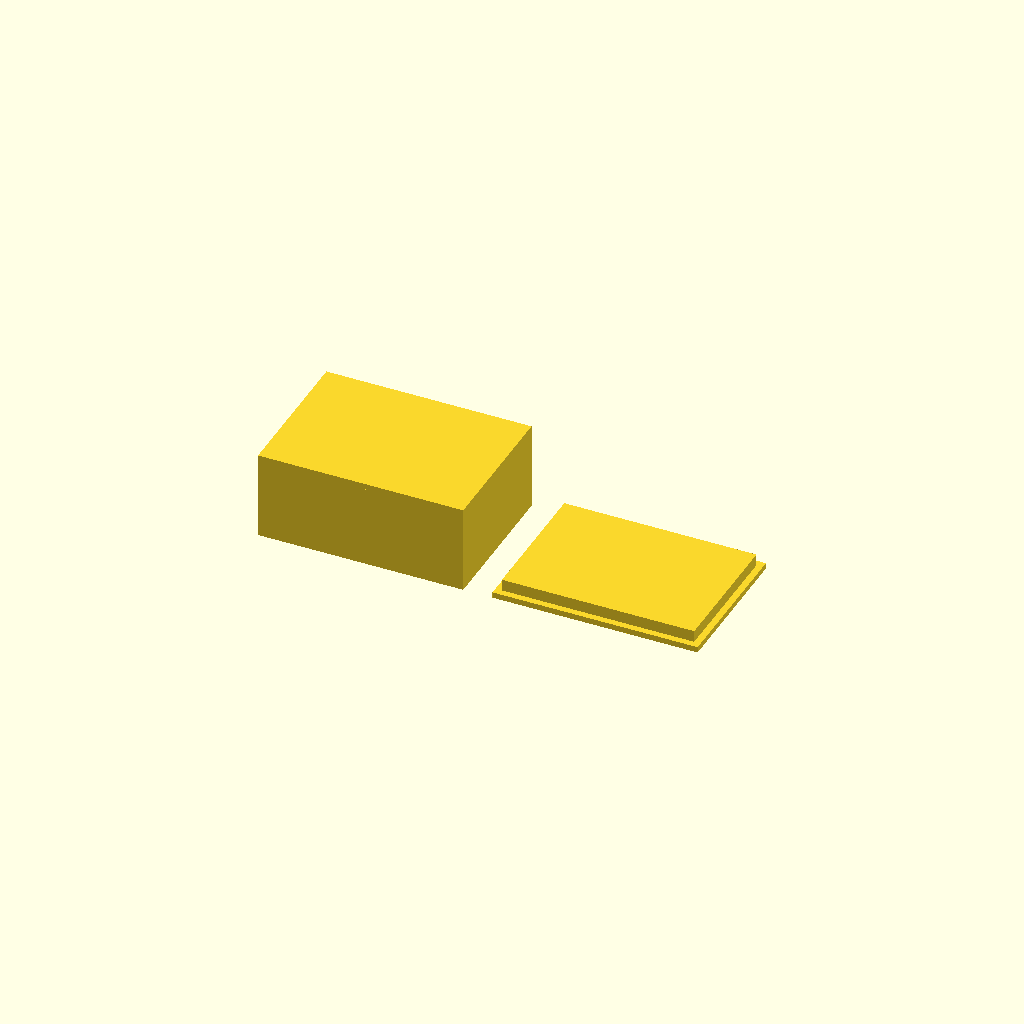
Cell 1: the model at its default parameters.
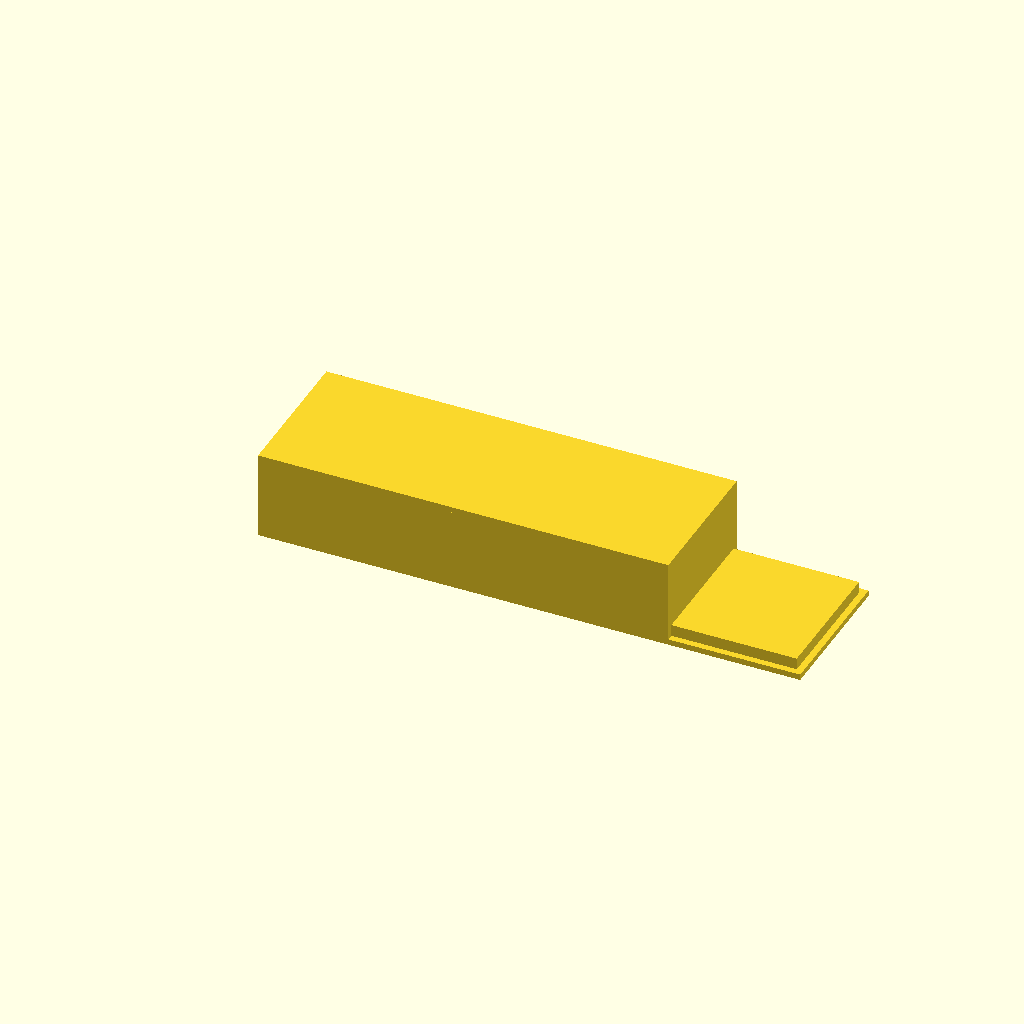
Cell 2 — BOX_W set to 140, the other parameters unchanged.
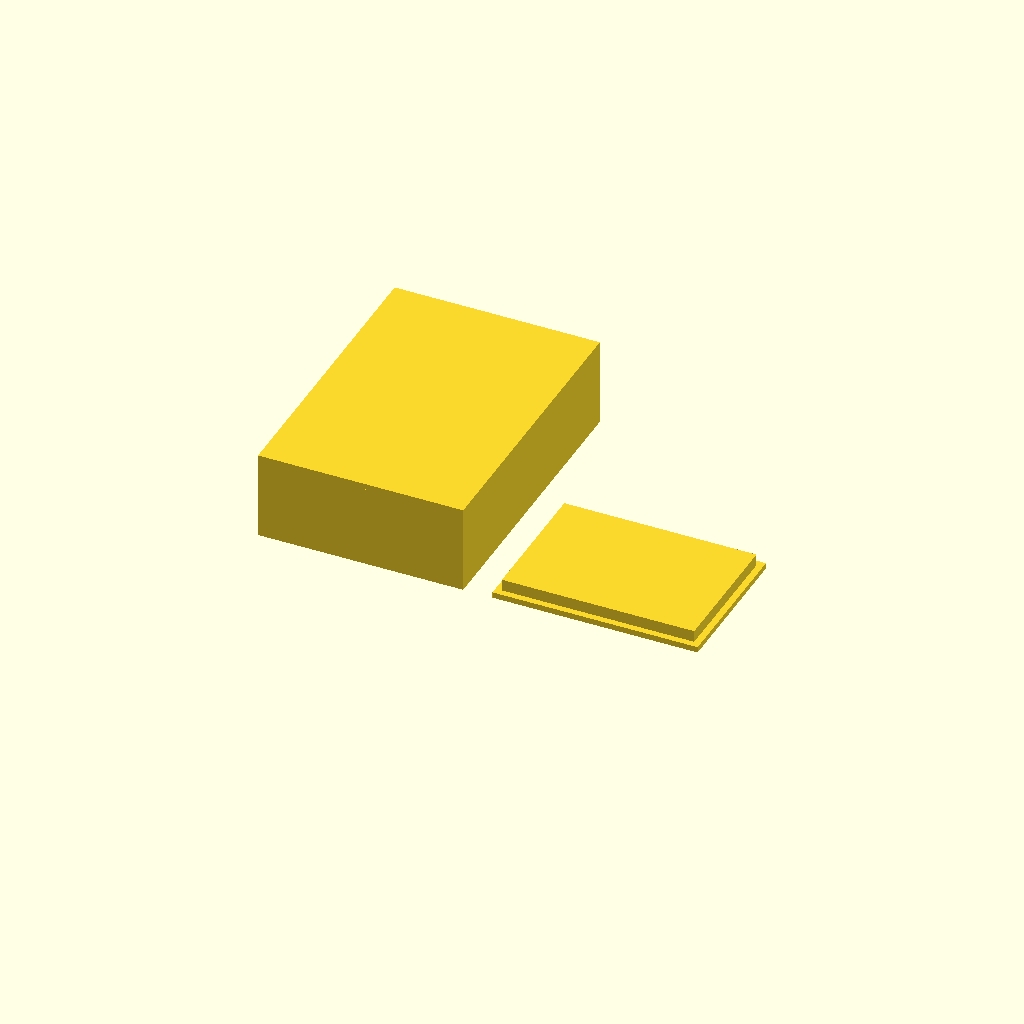
Cell 3: the same model with BOX_D = 100.
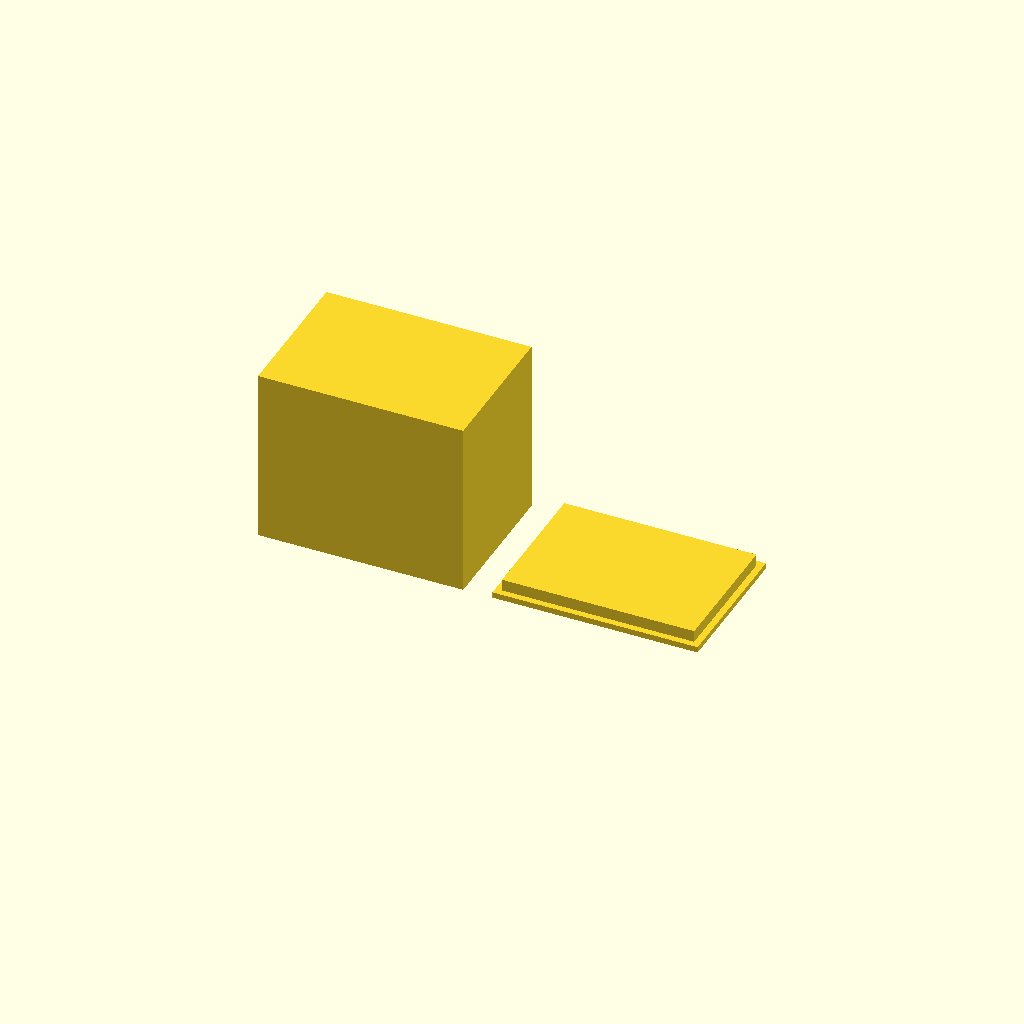
Cell 4 — BOX_H set to 60, the other parameters unchanged.
One fixed orthographic camera (rotation 55°, 0°, 25°; colour scheme Cornfield) for every cell.
Source of the model, bench/results/main-tiiny/code/tiiny_Qwen_Qwen3.6-35B-A3B/enclosure_box_and_lid_s0_a0.scad:
// --- Dimensions ---
// Box outer dimensions
BOX_W = 70;
BOX_D = 50;
BOX_H = 30;

// Box wall and floor thickness
WALL_THK = 2;
FLOOR_THK = 2;

// Lid plate dimensions (matches box outer footprint)
LID_W = 70;
LID_D = 50;
LID_PLATE_THK = 2;

// Lid lip dimensions (inner sliding part)
LIP_OUT_W = 65.6;
LIP_OUT_D = 45.6;
LIP_THK = 1.5;
LIP_H = 4;

// Spacing between parts
GAP = 10;

// --- Calculated Positions ---
// Box is centred at origin in X/Y
BOX_X = 0;
BOX_Y = 0;

// Lid is on the +X side, with GAP distance between them
// Box right edge is at BOX_W/2. Lid left edge is at BOX_W/2 + GAP.
// Lid centre X = (BOX_W/2 + GAP) + LID_W/2
LID_X = (BOX_W / 2) + GAP + (LID_W / 2);
LID_Y = 0; // Centred in Y

// --- Helper: Box Body ---
// Built on XY plane, builds up in +Z
module build_box() {
    $fn = 64;
    
    // 1. Main outer shell
    // Height includes floor and walls. 
    // We build a solid block of size BOX_W x BOX_D x BOX_H
    // Then subtract the inner cavity.
    union() {
        // Outer shell
        cube([BOX_W, BOX_D, BOX_H], center = false);
        
        // Inner cavity subtraction
        // Cavity starts at floor height (FLOOR_THK)
        // Cavity width/depth is reduced by 2 * WALL_THK
        // Cavity height is BOX_H - FLOOR_THK (open top)
        // We extend the cut slightly past the bottom face (z=0) to ensure clean boolean
        translate([0, 0, -0.01]) {
            cube([
                BOX_W - 2 * WALL_THK,
                BOX_D - 2 * WALL_THK,
                BOX_H - FLOOR_THK + 0.02 // Extend slightly into floor to cut cleanly
            ], center = false);
        }
    }
}

// --- Helper: Lid Body ---
// Printed upside down: Plate lies on bed (z=0), Lip builds up from there.
// The lip is the part that slides into the box.
module build_lid() {
    $fn = 64;
    
    union() {
        // 1. The base plate
        // Lies on the bed, thickness LID_PLATE_THK
        cube([LID_W, LID_D, LID_PLATE_THK], center = false);
        
        // 2. The lip
        // Centred on the plate.
        // Outer dimensions: LIP_OUT_W x LIP_OUT_D
        // Height: LIP_H
        // Thickness: LIP_THK (implied by difference between outer and inner lip dimensions)
        // Since it's a "wall", we model it as a solid block of lip dimensions
        // sitting on the plate.
        translate([
            (LID_W - LIP_OUT_W) / 2,
            (LID_D - LIP_OUT_D) / 2,
            LID_PLATE_THK
        ]) {
            cube([LIP_OUT_W, LIP_OUT_D, LIP_H], center = false);
        }
    }
}

// --- Main Assembly ---
// Place parts side by side
translate([BOX_X, BOX_Y, 0]) {
    build_box();
}

translate([LID_X, LID_Y, 0]) {
    build_lid();
}
Customizer parameters (derived from the source; name, type, default, range or options):
BOX_W: number, default 70
BOX_D: number, default 50
BOX_H: number, default 30
WALL_THK: number, default 2
FLOOR_THK: number, default 2
LID_W: number, default 70
LID_D: number, default 50
LID_PLATE_THK: number, default 2
LIP_OUT_W: number, default 65.6
LIP_OUT_D: number, default 45.6
LIP_THK: number, default 1.5
LIP_H: number, default 4
GAP: number, default 10
BOX_X: number, default 0
BOX_Y: number, default 0
LID_Y: number, default 0
